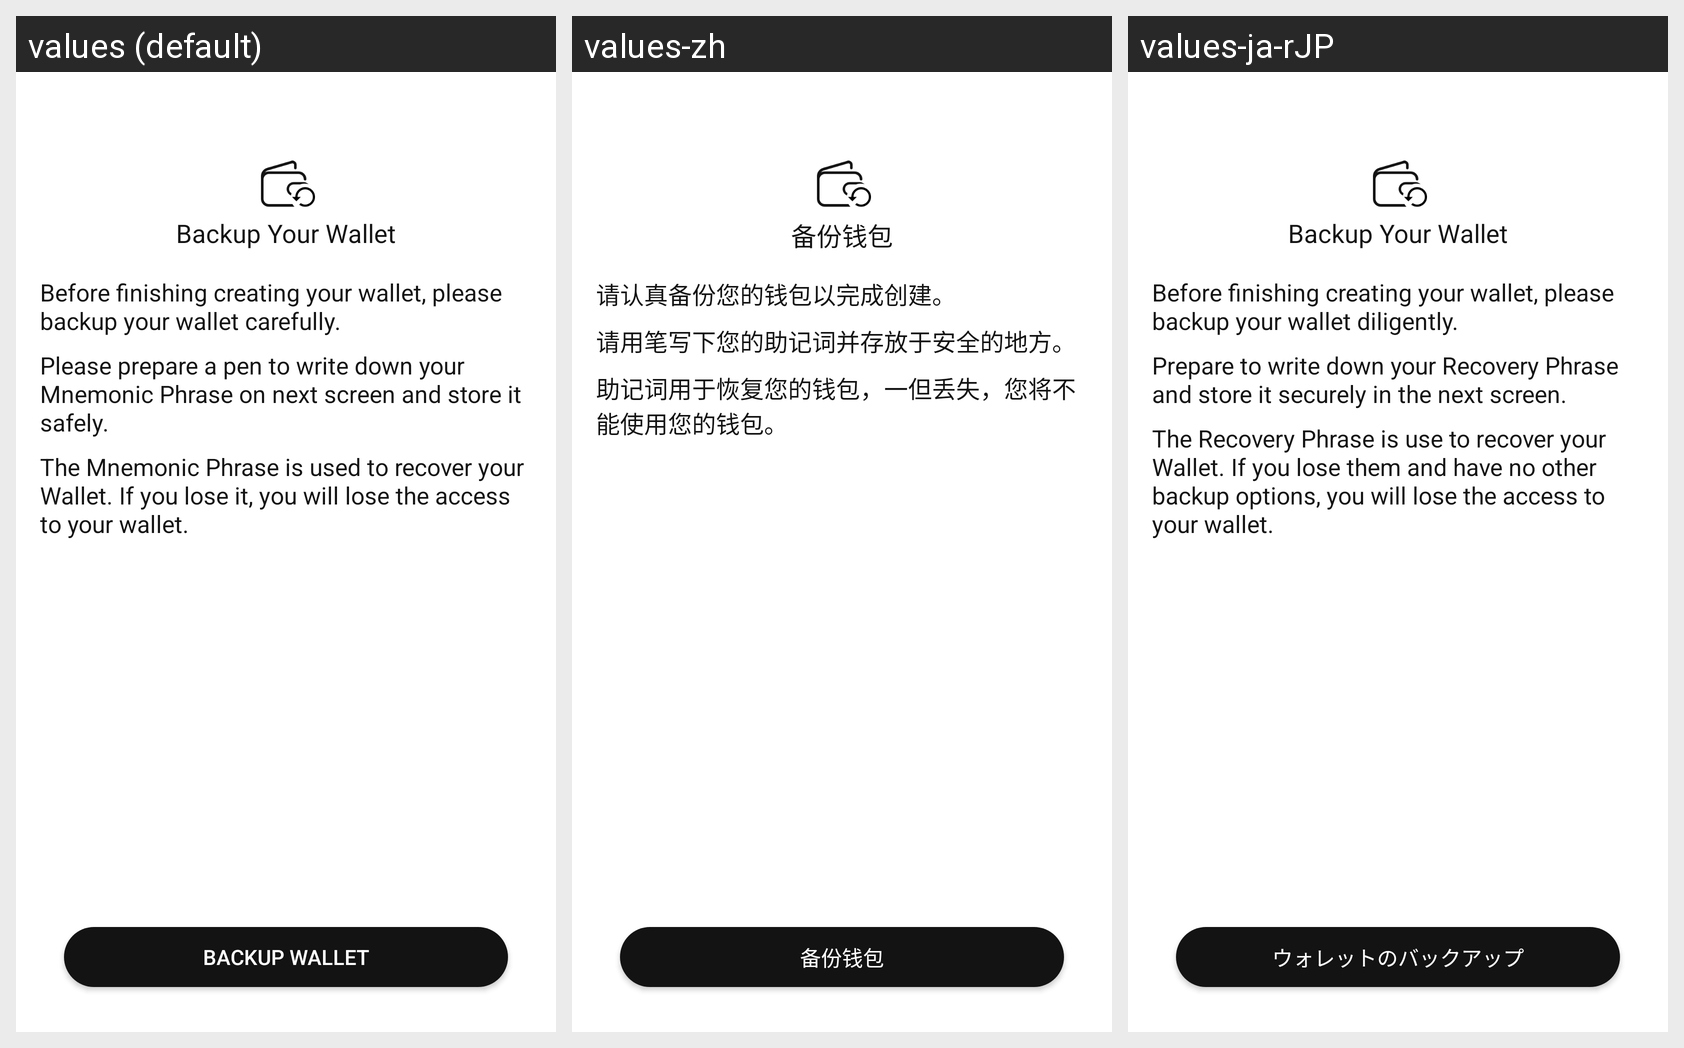

This grid shows one Android layout under several languages. Give, for every string resource on the screen, its name, the default text and each shown locale's text.
Android screen res/layout/activity_wallet_backup.xml rendered under 3 locales, left to right: values (default), values-zh, values-ja-rJP. Device: Nexus 5 (rendered at 1080×1920; each locale shown at half size, 540×960, under a caption strip naming it); theme AppTheme.NoActionBar.
Strings drawn on this screen, with the default value and each locale's value (text and hints the layout hard-codes, and strings that could not be matched under every locale, appear in the picture but are not listed):

text_backup_your_wallet
  values: Backup Your Wallet
  values-zh: 备份钱包
  values-ja-rJP: Backup Your Wallet

text_backup_tip1
  values: Before finishing creating your wallet, please backup your wallet carefully.
  values-zh: 请认真备份您的钱包以完成创建。
  values-ja-rJP: Before finishing creating your wallet, please backup your wallet diligently.

text_backup_tip2
  values: Please prepare a pen to write down your Mnemonic Phrase on next screen and store it safely.
  values-zh: 请用笔写下您的助记词并存放于安全的地方。
  values-ja-rJP: Prepare to write down your Recovery Phrase and store it securely in the next screen.

text_backup_tip3
  values: The Mnemonic Phrase is used to recover your Wallet. If you lose it, you will lose the access to your wallet.
  values-zh: 助记词用于恢复您的钱包，一但丢失，您将不能使用您的钱包。
  values-ja-rJP: The Recovery Phrase is use to recover your Wallet. If you lose them and have no other backup options, you will lose the access to your wallet.

backup_wallet
  values: Backup wallet
  values-zh: 备份钱包
  values-ja-rJP: ウォレットのバックアップ
